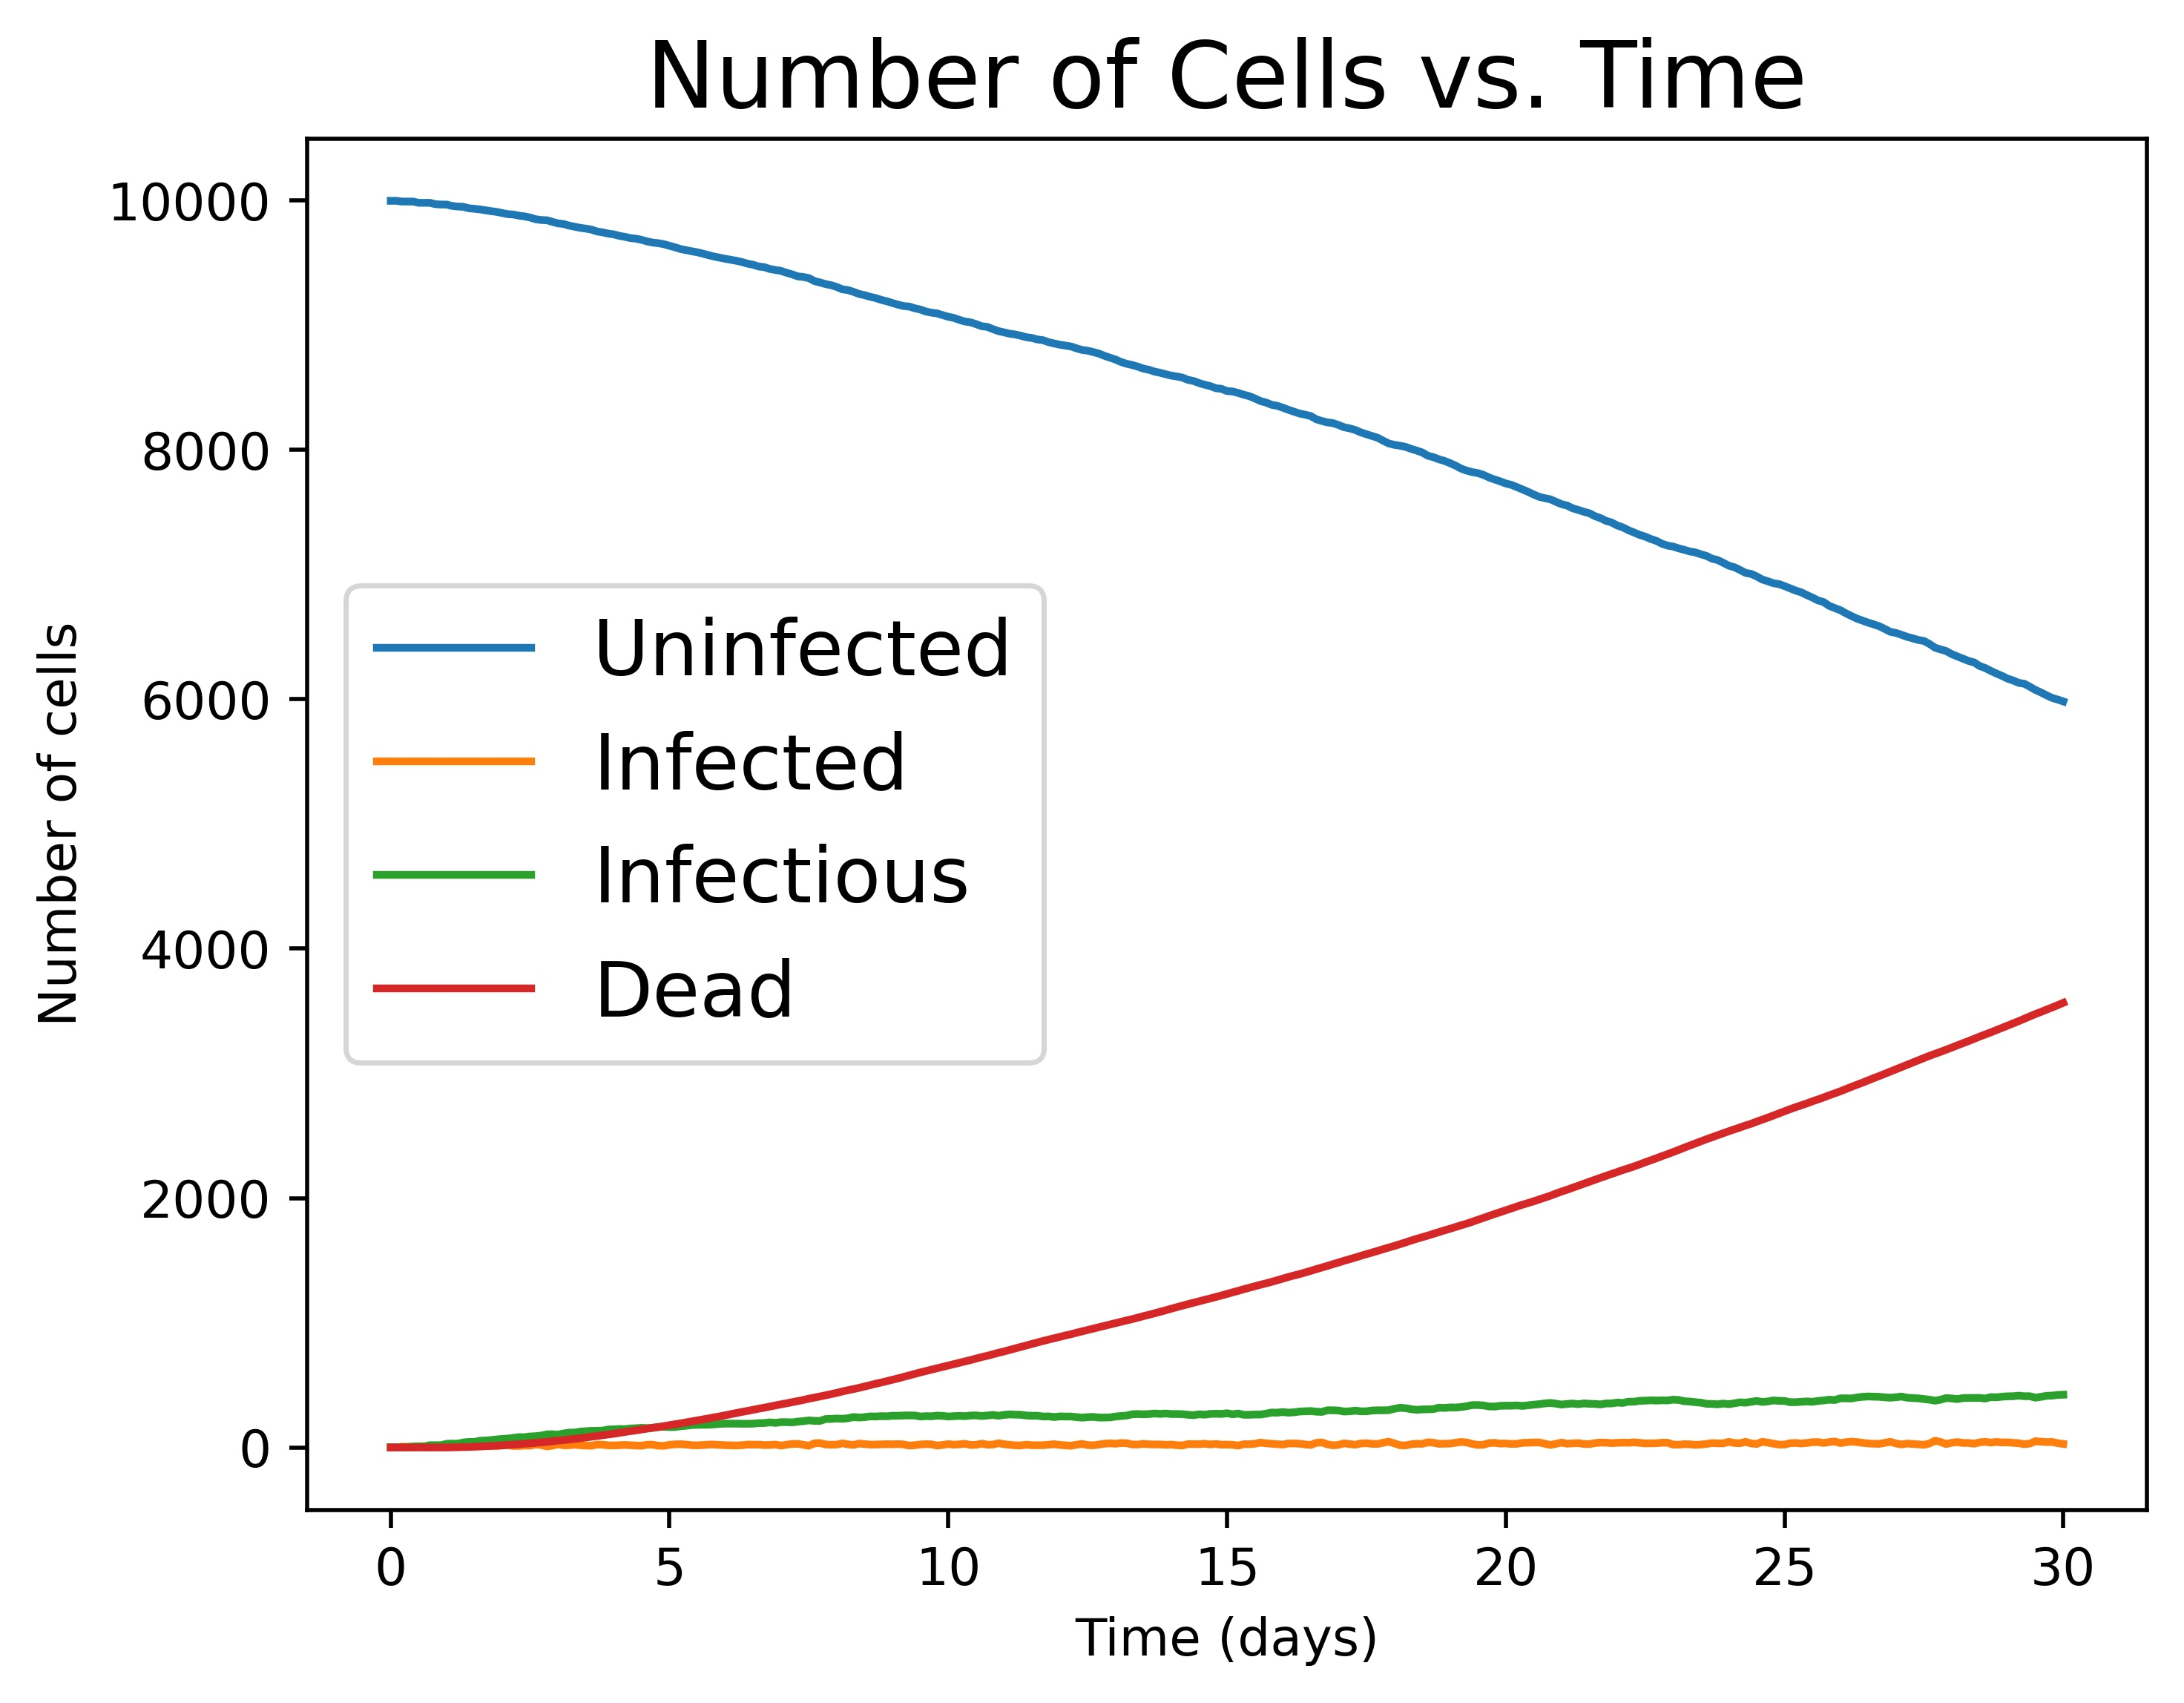

The table this chart was drawn from, first rows:
Time (day), Number of normal cells, Number of target cells, Number of infectious cells, Number of dead cells
0.000000, 9998, 0, 2, 0
0.1, 9998, 0, 2, 0
0.2, 9992, 6, 2, 0
0.3, 9992, 6, 2, 0
0.4, 9992, 0, 8, 0
0.5, 9982, 10, 8, 0
0.6, 9982, 10, 8, 0
0.7, 9982, 0, 18, 0
0.8, 9968, 14, 18, 0
0.9, 9968, 14, 18, 0
1, 9968, 0, 32, 0
1.1, 9958, 10, 31, 1
1.2, 9952, 16, 30, 2
1.3, 9952, 6, 39, 3
1.4, 9940, 12, 44, 4
1.5, 9933, 19, 42, 6
1.6, 9931, 9, 52, 8
1.7, 9917, 16, 57, 10
1.8, 9913, 18, 57, 12
1.9, 9910, 7, 69, 14
2, 9900, 13, 70, 17
2.1, 9891, 19, 70, 20
2.2, 9888, 12, 77, 23
2.3, 9883, 8, 83, 26
2.4, 9871, 17, 82, 30
2.5, 9861, 22, 84, 33
2.6, 9857, 14, 92, 37
2.7, 9848, 13, 99, 40
2.8, 9839, 18, 99, 44
2.9, 9825, 23, 104, 48
3, 9817, 22, 109, 52
3.1, 9810, 15, 118, 57
3.2, 9797, 20, 122, 61
3.3, 9785, 25, 124, 66
3.4, 9779, 18, 132, 71
3.5, 9771, 14, 138, 77
3.6, 9758, 21, 138, 83
3.7, 9752, 19, 140, 89
3.8, 9738, 20, 147, 95
3.9, 9730, 22, 147, 101
4, 9720, 18, 154, 108
4.1, 9708, 22, 155, 115
4.2, 9700, 20, 158, 122
4.3, 9695, 13, 163, 129
4.4, 9683, 17, 164, 136
4.5, 9674, 21, 164, 141
4.6, 9660, 23, 169, 148
4.7, 9652, 22, 170, 156
4.8, 9638, 22, 176, 164
4.9, 9629, 23, 176, 172
5, 9618, 20, 182, 180
5.1, 9610, 19, 184, 187
5.2, 9598, 20, 187, 195
5.3, 9588, 22, 187, 203
5.4, 9580, 18, 191, 211
5.5, 9577, 11, 192, 220
5.6, 9568, 12, 192, 228
5.7, 9552, 25, 186, 237
5.8, 9541, 27, 187, 245
5.9, 9531, 21, 195, 253
... 241 more rows
